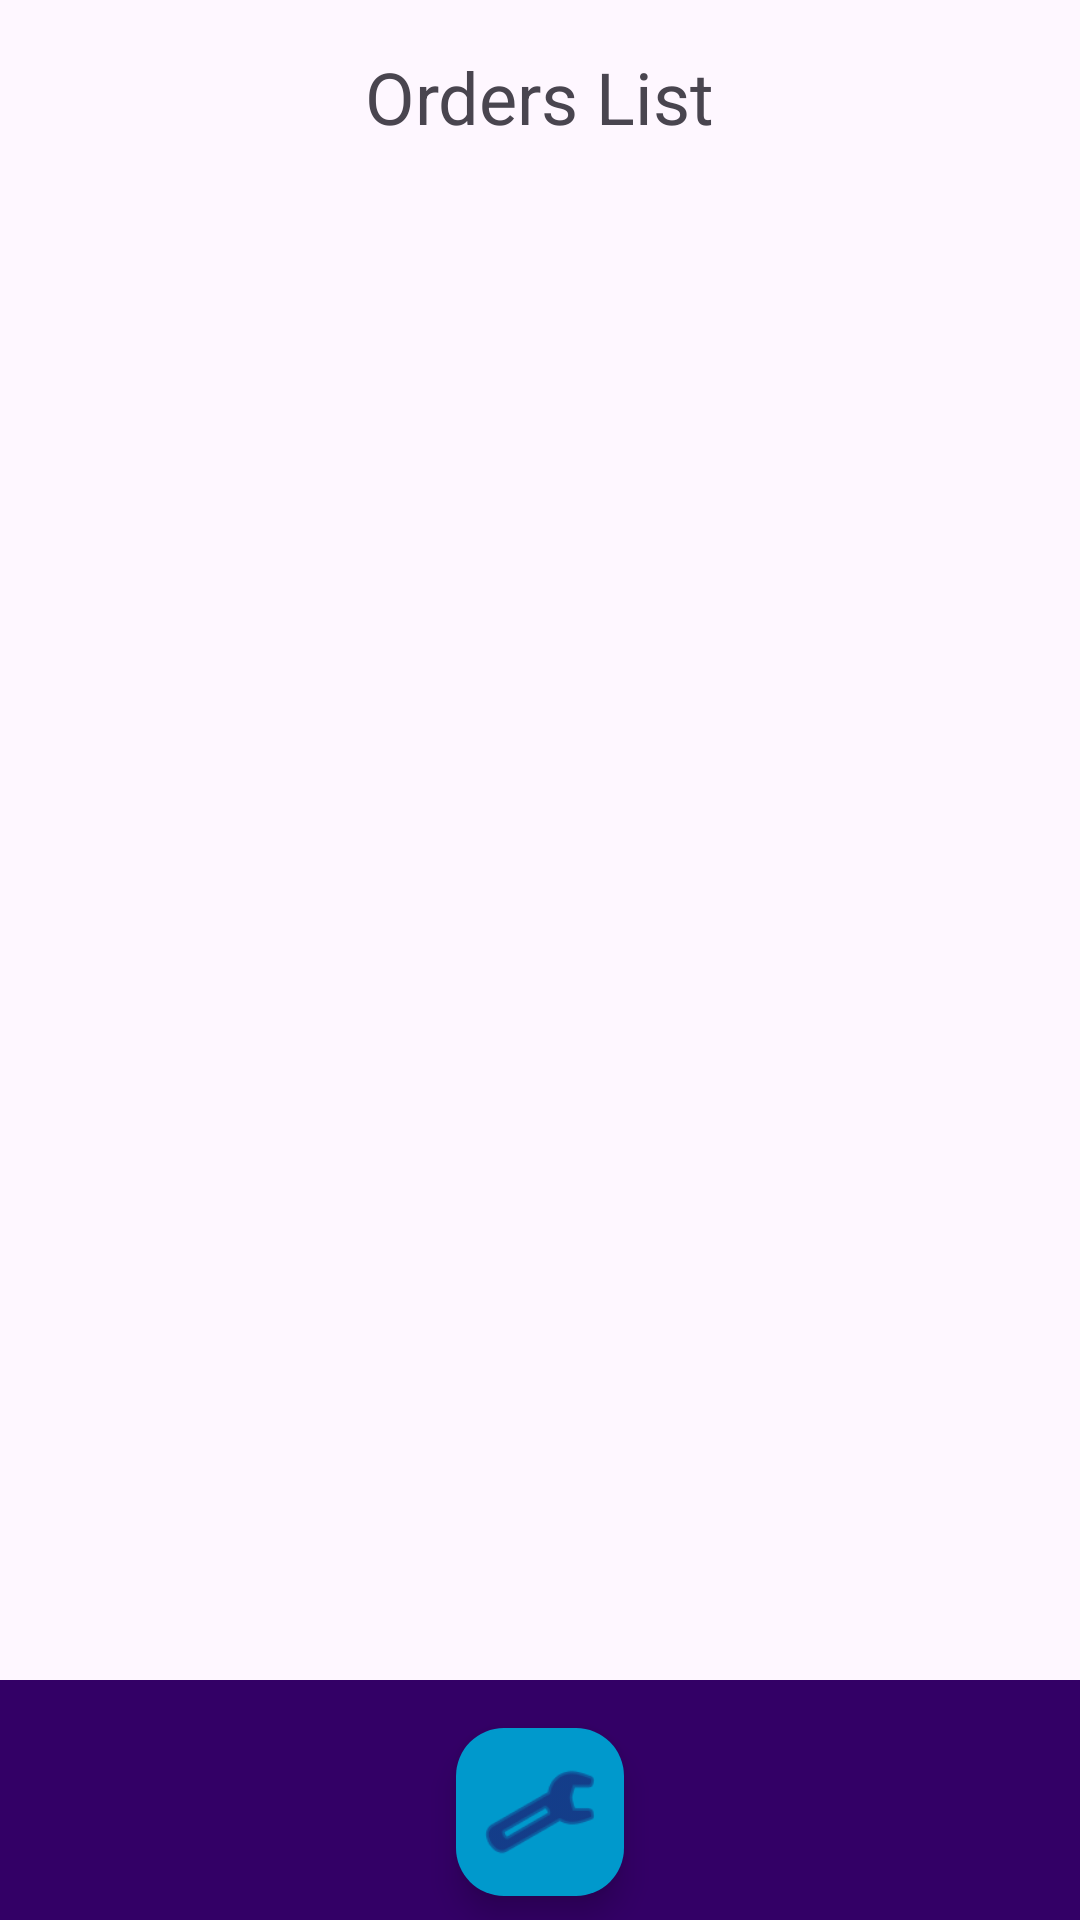

Write the Android layout XML for this screen, with the resource values it uses.
<!-- AndroidManifest.xml: application theme Theme.Resturent -->
<!-- res/layout/activity_cook_view.xml -->
<RelativeLayout xmlns:android="http://schemas.android.com/apk/res/android"
    xmlns:app="http://schemas.android.com/apk/res-auto"
    android:layout_width="match_parent"
    android:layout_height="match_parent">

    
    <TextView
        android:id="@+id/ordersTitle"
        android:layout_width="wrap_content"
        android:layout_height="wrap_content"
        android:text="Orders List"
        android:textSize="24sp"
        android:layout_centerHorizontal="true"
        android:layout_marginTop="16dp"
        android:paddingBottom="16dp" />

    
    <androidx.recyclerview.widget.RecyclerView
        android:id="@+id/ordersRecyclerView"
        android:layout_width="match_parent"
        android:layout_height="0dp"
        android:layout_below="@id/ordersTitle"
        android:layout_above="@id/bottomAppBar"
        android:layout_marginTop="8dp"
        android:layout_marginBottom="8dp" />

    
    <com.google.android.material.bottomappbar.BottomAppBar
        android:id="@+id/bottomAppBar"
        android:layout_width="match_parent"
        android:layout_height="wrap_content"
        android:layout_alignParentBottom="true"
        android:backgroundTint="#330066"
        app:fabAlignmentMode="center" />

    
    <com.google.android.material.floatingactionbutton.FloatingActionButton
        android:id="@+id/fab_manage"
        android:layout_width="wrap_content"
        android:layout_height="wrap_content"
        android:layout_alignParentBottom="true"
        android:layout_centerHorizontal="true"
        android:layout_marginBottom="8dp"
        android:src="@android:drawable/ic_menu_manage"
        app:backgroundTint="@android:color/holo_blue_dark"
        app:maxImageSize="40dp" />

</RelativeLayout>
<!-- resources referenced by this layout -->
<resources>
  <style name="Theme.Resturent" parent="Base.Theme.Resturent" />
  <style name="Base.Theme.Resturent" parent="Theme.Material3.DayNight.NoActionBar">
          
          
      </style>
</resources>
